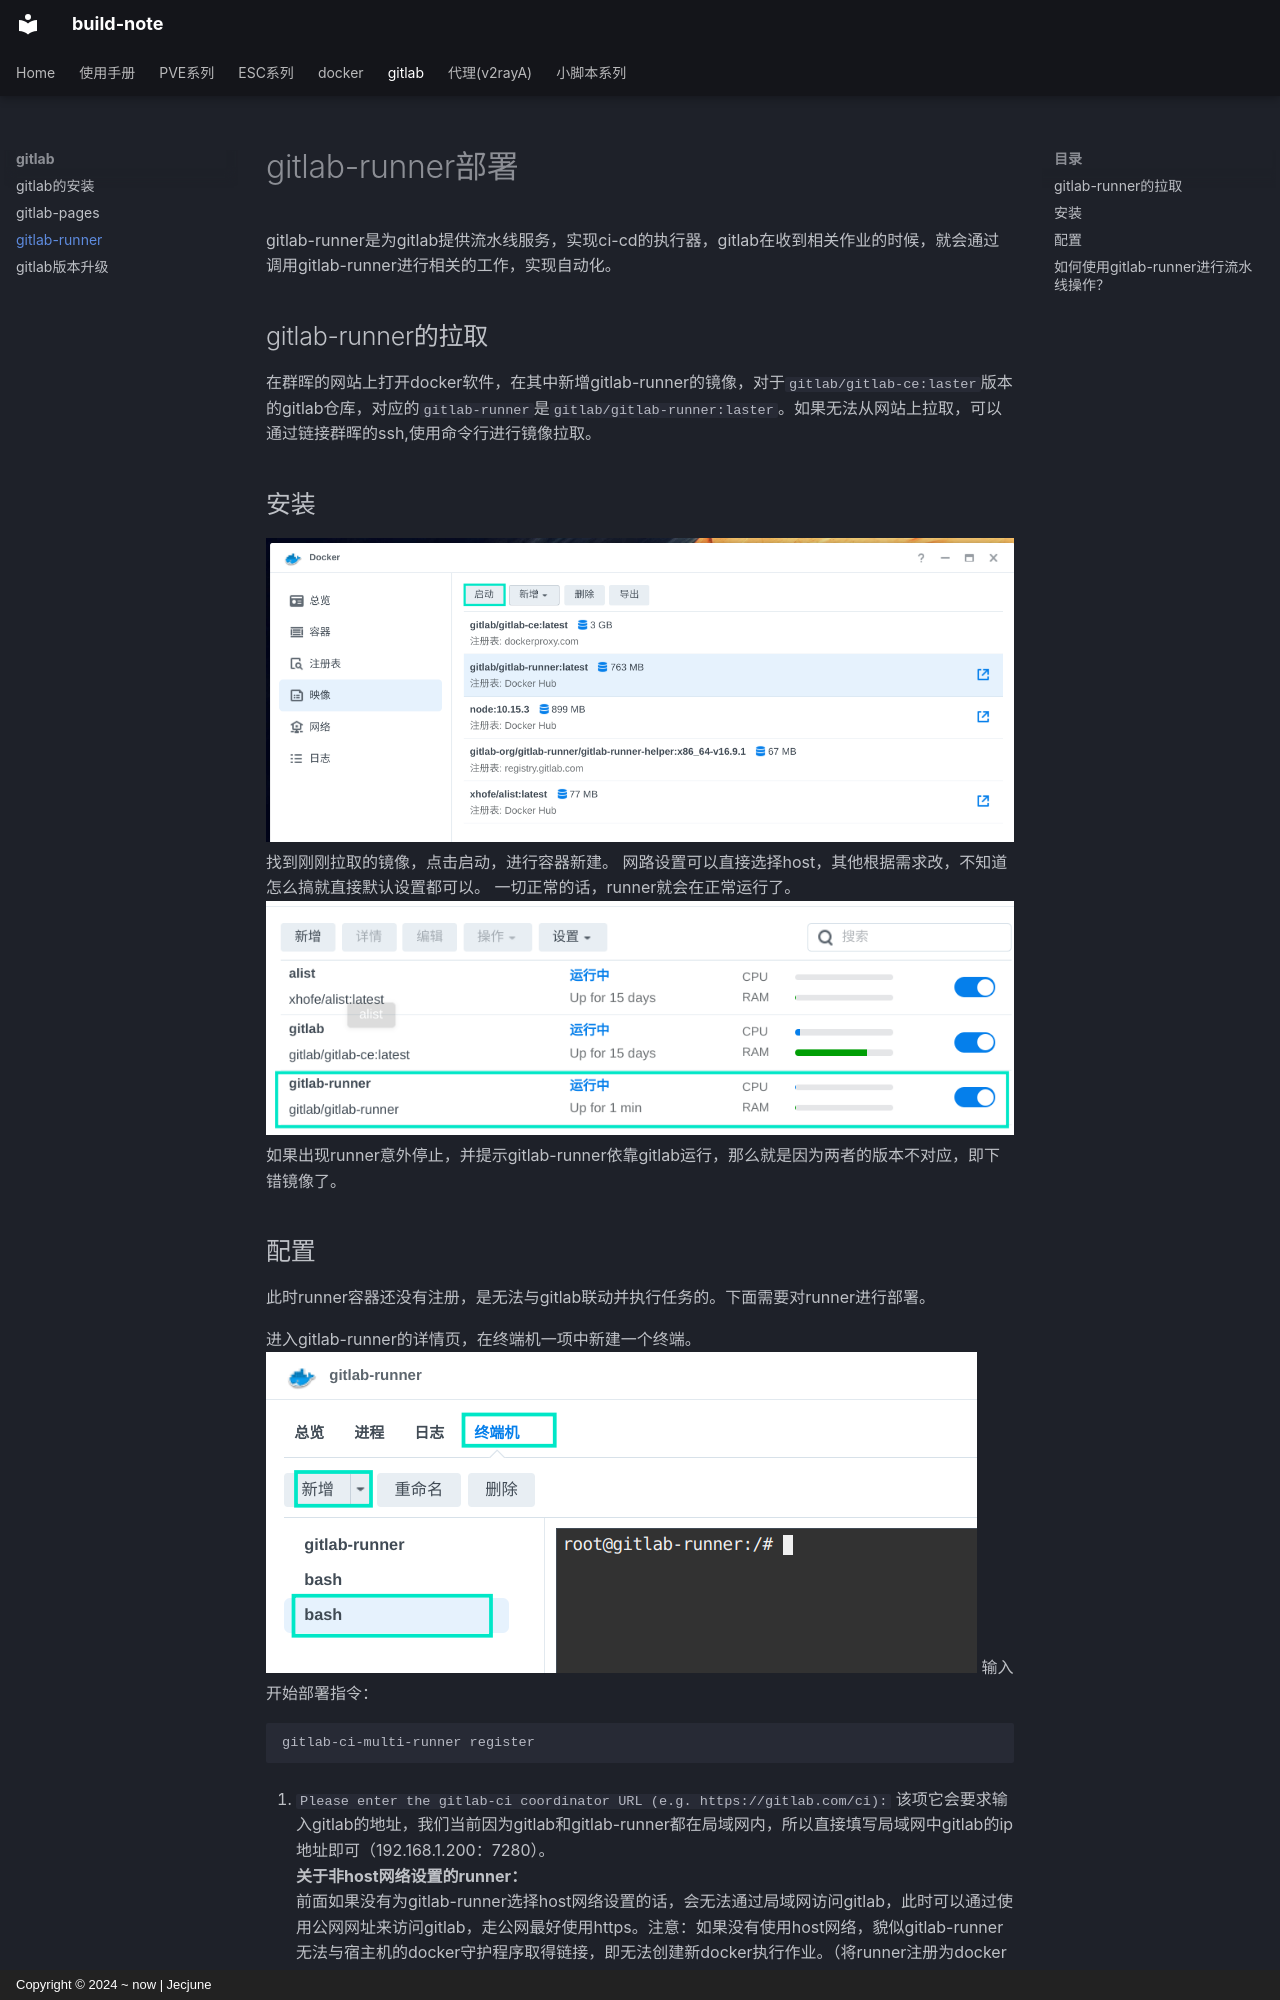

repository: Jecjune/build-note · page: pve/gitlab/gitlab-runner部署/index.html · generator: mkdocs · copyright: Copyright © 2024 ~ now | Jecjune

# gitlab-runner部署

gitlab-runner是为gitlab提供流水线服务，实现ci-cd的执行器，gitlab在收到相关作业的时候，就会通过调用gitlab-runner进行相关的工作，实现自动化。

## gitlab-runner的拉取
在群晖的网站上打开docker软件，在其中新增gitlab-runner的镜像，对于`gitlab/gitlab-ce:laster`版本的gitlab仓库，对应的`gitlab-runner`是`gitlab/gitlab-runner:laster`。如果无法从网站上拉取，可以通过链接群晖的ssh,使用命令行进行镜像拉取。

## 安装
![runner1.png](../picture/runner1.png)
找到刚刚拉取的镜像，点击启动，进行容器新建。
网路设置可以直接选择host，其他根据需求改，不知道怎么搞就直接默认设置都可以。
一切正常的话，runner就会在正常运行了。
![runner2.png](../picture/runner2.png)
如果出现runner意外停止，并提示gitlab-runner依靠gitlab运行，那么就是因为两者的版本不对应，即下错镜像了。
